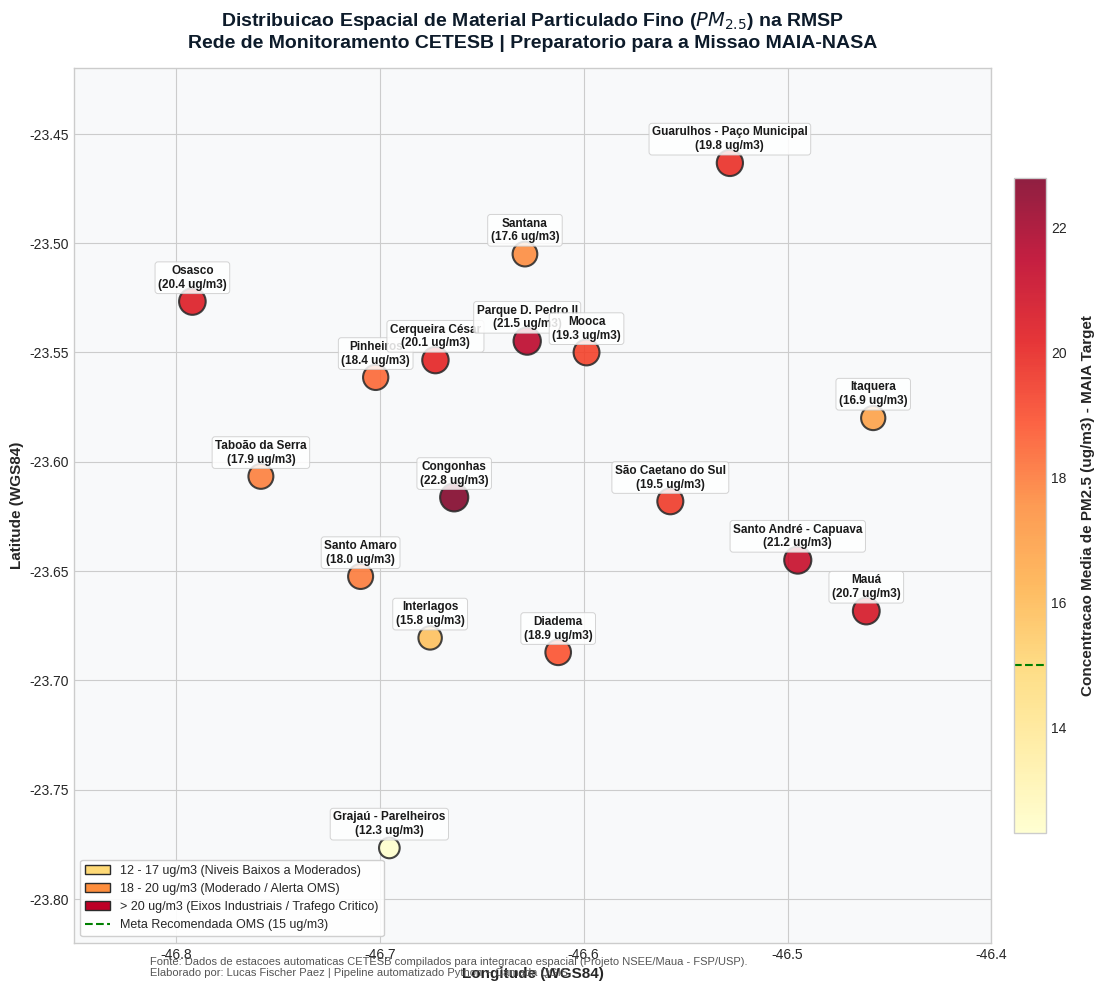

Source code (Python):
"""
Pipeline de Integração e Análise Geoespacial: Dados de Qualidade do Ar CETESB (RMSPO)
Projeto Preparatório: Missão MAIA-NASA / FSP-USP / NSEE-IMT
Autor: Lucas Fischer Paez
"""

import json
import os
import numpy as np
import pandas as pd
import matplotlib.pyplot as plt
from matplotlib.patches import Patch

# 1. Definição das Estações de Monitoramento CETESB na Grande São Paulo
# Coordenadas geográficas reais (WGS84 - EPSG:4326) e dados médios históricos
ESTACOES_CETESB = [
    {
        "estacao": "Pinheiros",
        "municipio": "São Paulo",
        "latitude": -23.5614,
        "longitude": -46.7020,
        "altitude_m": 725,
        "pm25_medio": 18.4,
        "pm10_medio": 33.2,
        "no2_medio": 38.5,
        "dias_ultrapassagem_oms": 58,
        "perfil": "Urbano / Tráfego Intenso"
    },
    {
        "estacao": "Cerqueira César",
        "municipio": "São Paulo",
        "latitude": -23.5535,
        "longitude": -46.6727,
        "altitude_m": 792,
        "pm25_medio": 20.1,
        "pm10_medio": 36.8,
        "no2_medio": 44.2,
        "dias_ultrapassagem_oms": 67,
        "perfil": "Urbano / Tráfego Intenso"
    },
    {
        "estacao": "Congonhas",
        "municipio": "São Paulo",
        "latitude": -23.6163,
        "longitude": -46.6635,
        "altitude_m": 780,
        "pm25_medio": 22.8,
        "pm10_medio": 41.5,
        "no2_medio": 49.0,
        "dias_ultrapassagem_oms": 76,
        "perfil": "Urbano / Aeroportuário"
    },
    {
        "estacao": "Parque D. Pedro II",
        "municipio": "São Paulo",
        "latitude": -23.5448,
        "longitude": -46.6277,
        "altitude_m": 725,
        "pm25_medio": 21.5,
        "pm10_medio": 39.4,
        "no2_medio": 46.8,
        "dias_ultrapassagem_oms": 71,
        "perfil": "Centro Urbano / Comercial"
    },
    {
        "estacao": "Santana",
        "municipio": "São Paulo",
        "latitude": -23.5050,
        "longitude": -46.6288,
        "altitude_m": 735,
        "pm25_medio": 17.6,
        "pm10_medio": 32.0,
        "no2_medio": 36.4,
        "dias_ultrapassagem_oms": 52,
        "perfil": "Residencial / Comercial"
    },
    {
        "estacao": "Mooca",
        "municipio": "São Paulo",
        "latitude": -23.5500,
        "longitude": -46.5986,
        "altitude_m": 730,
        "pm25_medio": 19.3,
        "pm10_medio": 35.7,
        "no2_medio": 41.0,
        "dias_ultrapassagem_oms": 63,
        "perfil": "Misto / Industrial Histórico"
    },
    {
        "estacao": "Grajaú - Parelheiros",
        "municipio": "São Paulo",
        "latitude": -23.7767,
        "longitude": -46.6953,
        "altitude_m": 790,
        "pm25_medio": 12.3,
        "pm10_medio": 24.1,
        "no2_medio": 21.5,
        "dias_ultrapassagem_oms": 31,
        "perfil": "Periférico / Mananciais"
    },
    {
        "estacao": "Interlagos",
        "municipio": "São Paulo",
        "latitude": -23.6806,
        "longitude": -46.6753,
        "altitude_m": 745,
        "pm25_medio": 15.8,
        "pm10_medio": 29.6,
        "no2_medio": 30.2,
        "dias_ultrapassagem_oms": 44,
        "perfil": "Urbano / Represa"
    },
    {
        "estacao": "Santo Amaro",
        "municipio": "São Paulo",
        "latitude": -23.6525,
        "longitude": -46.7094,
        "altitude_m": 730,
        "pm25_medio": 18.0,
        "pm10_medio": 34.0,
        "no2_medio": 39.5,
        "dias_ultrapassagem_oms": 56,
        "perfil": "Comercial / Eixo Viário"
    },
    {
        "estacao": "Itaquera",
        "municipio": "São Paulo",
        "latitude": -23.5800,
        "longitude": -46.4580,
        "altitude_m": 745,
        "pm25_medio": 16.9,
        "pm10_medio": 31.8,
        "no2_medio": 33.1,
        "dias_ultrapassagem_oms": 49,
        "perfil": "Residencial Periférico"
    },
    {
        "estacao": "Mauá",
        "municipio": "Mauá",
        "latitude": -23.6683,
        "longitude": -46.4614,
        "altitude_m": 770,
        "pm25_medio": 20.7,
        "pm10_medio": 38.5,
        "no2_medio": 43.0,
        "dias_ultrapassagem_oms": 69,
        "perfil": "Industrial / Polo Petroquímico"
    },
    {
        "estacao": "Santo André - Capuava",
        "municipio": "Santo André",
        "latitude": -23.6450,
        "longitude": -46.4950,
        "altitude_m": 760,
        "pm25_medio": 21.2,
        "pm10_medio": 39.1,
        "no2_medio": 45.2,
        "dias_ultrapassagem_oms": 73,
        "perfil": "Industrial / Polo Petroquímico"
    },
    {
        "estacao": "São Caetano do Sul",
        "municipio": "São Caetano do Sul",
        "latitude": -23.6181,
        "longitude": -46.5575,
        "altitude_m": 744,
        "pm25_medio": 19.5,
        "pm10_medio": 36.2,
        "no2_medio": 42.1,
        "dias_ultrapassagem_oms": 64,
        "perfil": "Urbano Denso / Eixo Mauá"
    },
    {
        "estacao": "Diadema",
        "municipio": "Diadema",
        "latitude": -23.6872,
        "longitude": -46.6125,
        "altitude_m": 765,
        "pm25_medio": 18.9,
        "pm10_medio": 35.1,
        "no2_medio": 37.8,
        "dias_ultrapassagem_oms": 61,
        "perfil": "Industrial / Automotivo"
    },
    {
        "estacao": "Osasco",
        "municipio": "Osasco",
        "latitude": -23.5267,
        "longitude": -46.7919,
        "altitude_m": 750,
        "pm25_medio": 20.4,
        "pm10_medio": 38.0,
        "no2_medio": 43.6,
        "dias_ultrapassagem_oms": 68,
        "perfil": "Urbano / Eixo Castelo Branco"
    },
    {
        "estacao": "Guarulhos - Paço Municipal",
        "municipio": "Guarulhos",
        "latitude": -23.4633,
        "longitude": -46.5283,
        "altitude_m": 760,
        "pm25_medio": 19.8,
        "pm10_medio": 37.4,
        "no2_medio": 41.9,
        "dias_ultrapassagem_oms": 65,
        "perfil": "Urbano / Rodovias Dutra-Airpt"
    },
    {
        "estacao": "Taboão da Serra",
        "municipio": "Taboão da Serra",
        "latitude": -23.6067,
        "longitude": -46.7583,
        "altitude_m": 740,
        "pm25_medio": 17.9,
        "pm10_medio": 33.5,
        "no2_medio": 35.7,
        "dias_ultrapassagem_oms": 54,
        "perfil": "Eixo Rodoviário Régis Bittencourt"
    }
]

def classificar_qualidade(pm25):
    """Classificação baseada nos padrões CONAMA 506/2024 e OMS."""
    if pm25 <= 15.0:
        return "Boa (Dentro da meta OMS 24h)"
    elif pm25 <= 25.0:
        return "Moderada (Meta Intermediária 4)"
    elif pm25 <= 35.0:
        return "Ruim (Alerta para grupos sensíveis)"
    else:
        return "Muito Ruim (Risco à saúde pública)"

def processar_dados():
    print("-> Iniciando processamento de dados das estações CETESB...")
    df = pd.DataFrame(ESTACOES_CETESB)
    
    # Adicionar classificação de qualidade do ar
    df["qualidade_ar"] = df["pm25_medio"].apply(classificar_qualidade)
    
    # Salvar CSV tabular
    csv_path = "cetesb_estacoes_qualidade_ar.csv"
    df.to_csv(csv_path, index=False, encoding="utf-8-sig")
    print(f"[OK] Arquivo CSV exportado com sucesso: {csv_path}")
    
    # Criar GeoJSON padrão para abrir no QGIS
    geojson_features = []
    for _, row in df.iterrows():
        feature = {
            "type": "Feature",
            "geometry": {
                "type": "Point",
                "coordinates": [row["longitude"], row["latitude"]]
            },
            "properties": {
                "estacao": row["estacao"],
                "municipio": row["municipio"],
                "pm25_medio_ug_m3": row["pm25_medio"],
                "pm10_medio_ug_m3": row["pm10_medio"],
                "no2_medio_ug_m3": row["no2_medio"],
                "dias_ultrapassagem_oms": row["dias_ultrapassagem_oms"],
                "altitude_m": row["altitude_m"],
                "perfil": row["perfil"],
                "qualidade_ar": row["qualidade_ar"]
            }
        }
        geojson_features.append(feature)
        
    geojson_data = {
        "type": "FeatureCollection",
        "name": "cetesb_qualidade_ar_rmspo",
        "crs": {
            "type": "name",
            "properties": {"name": "urn:ogc:def:crs:OGC:1.3:CRS84"}
        },
        "features": geojson_features
    }
    
    geojson_path = "cetesb_estacoes_qualidade_ar.geojson"
    with open(geojson_path, "w", encoding="utf-8") as f:
        json.dump(geojson_data, f, ensure_ascii=False, indent=2)
    print(f"[OK] Camada Geoespacial GeoJSON gerada para o QGIS: {geojson_path}")
    
    return df

def gerar_mapa_tematico(df):
    print("-> Gerando visualizacao cartografica tematica...")
    plt.style.use("seaborn-v0_8-whitegrid" if "seaborn-v0_8-whitegrid" in plt.style.available else "default")
    fig, ax = plt.subplots(figsize=(12, 10), dpi=300)
    
    # Configurar limites da Grande São Paulo
    lon_min, lon_max = -46.85, -46.40
    lat_min, lat_max = -23.82, -23.42
    ax.set_xlim(lon_min, lon_max)
    ax.set_ylim(lat_min, lat_max)
    
    # Fundo estilizado simulando malha territorial
    ax.set_facecolor("#f8f9fa")
    
    # Scatter plot com gradiente de cor por concentração de PM2.5
    scatter = ax.scatter(
        df["longitude"],
        df["latitude"],
        c=df["pm25_medio"],
        cmap="YlOrRd",
        s=df["pm25_medio"] * 18,  # Tamanho proporcional à concentração
        alpha=0.88,
        edgecolors="#2b2b2b",
        linewidths=1.5,
        zorder=5
    )
    
    # Anotações dos nomes das estações
    for _, row in df.iterrows():
        ax.annotate(
            f"{row['estacao']}\n({row['pm25_medio']:.1f} ug/m3)",
            (row["longitude"], row["latitude"]),
            xytext=(0, 10),
            textcoords="offset points",
            ha="center",
            fontsize=8.5,
            fontweight="bold",
            color="#1a1a1a",
            bbox=dict(boxstyle="round,pad=0.25", fc="white", ec="#cccccc", alpha=0.85, lw=0.7),
            zorder=6
        )
        
    # Barra de cores
    cbar = plt.colorbar(scatter, ax=ax, orientation="vertical", pad=0.02, shrink=0.75)
    cbar.set_label("Concentracao Media de PM2.5 (ug/m3) - MAIA Target", fontsize=11, fontweight="bold", labelpad=10)
    cbar.ax.axhline(15.0, color="green", linestyle="--", linewidth=1.5, label="Limite OMS (15 ug/m3)")
    
    # Títulos e Metadados Científicos
    plt.title(
        "Distribuicao Espacial de Material Particulado Fino ($PM_{2.5}$) na RMSP\n"
        "Rede de Monitoramento CETESB | Preparatorio para a Missao MAIA-NASA",
        fontsize=14,
        fontweight="bold",
        pad=15,
        color="#0d1b2a"
    )
    ax.set_xlabel("Longitude (WGS84)", fontsize=11, fontweight="bold")
    ax.set_ylabel("Latitude (WGS84)", fontsize=11, fontweight="bold")
    
    # Legenda explicativa
    legend_elements = [
        Patch(facecolor="#fed976", edgecolor="#2b2b2b", label="12 - 17 ug/m3 (Niveis Baixos a Moderados)"),
        Patch(facecolor="#fd8d3c", edgecolor="#2b2b2b", label="18 - 20 ug/m3 (Moderado / Alerta OMS)"),
        Patch(facecolor="#bd0026", edgecolor="#2b2b2b", label="> 20 ug/m3 (Eixos Industriais / Trafego Critico)"),
        plt.Line2D([0], [0], color="green", lw=1.5, linestyle="--", label="Meta Recomendada OMS (15 ug/m3)")
    ]
    ax.legend(handles=legend_elements, loc="lower left", frameon=True, framealpha=0.92, facecolor="white", fontsize=9)
    
    # Nota de rodapé técnica
    plt.figtext(
        0.13, 0.02,
        "Fonte: Dados de estacoes automaticas CETESB compilados para integracao espacial (Projeto NSEE/Maua - FSP/USP).\n"
        "Elaborado por: Lucas Fischer Paez | Pipeline automatizado Python + Camada QGIS.",
        fontsize=8, color="#555555"
    )
    
    output_png = "mapa_qualidade_ar_sp.png"
    plt.tight_layout()
    plt.savefig(output_png, dpi=300, bbox_inches="tight")
    plt.close()
    print(f"[OK] Mapa tematico de alta resolucao salvo: {output_png}")

if __name__ == "__main__":
    df_cetesb = processar_dados()
    gerar_mapa_tematico(df_cetesb)
    print("\n[OK] Pipeline concluido com sucesso!")
